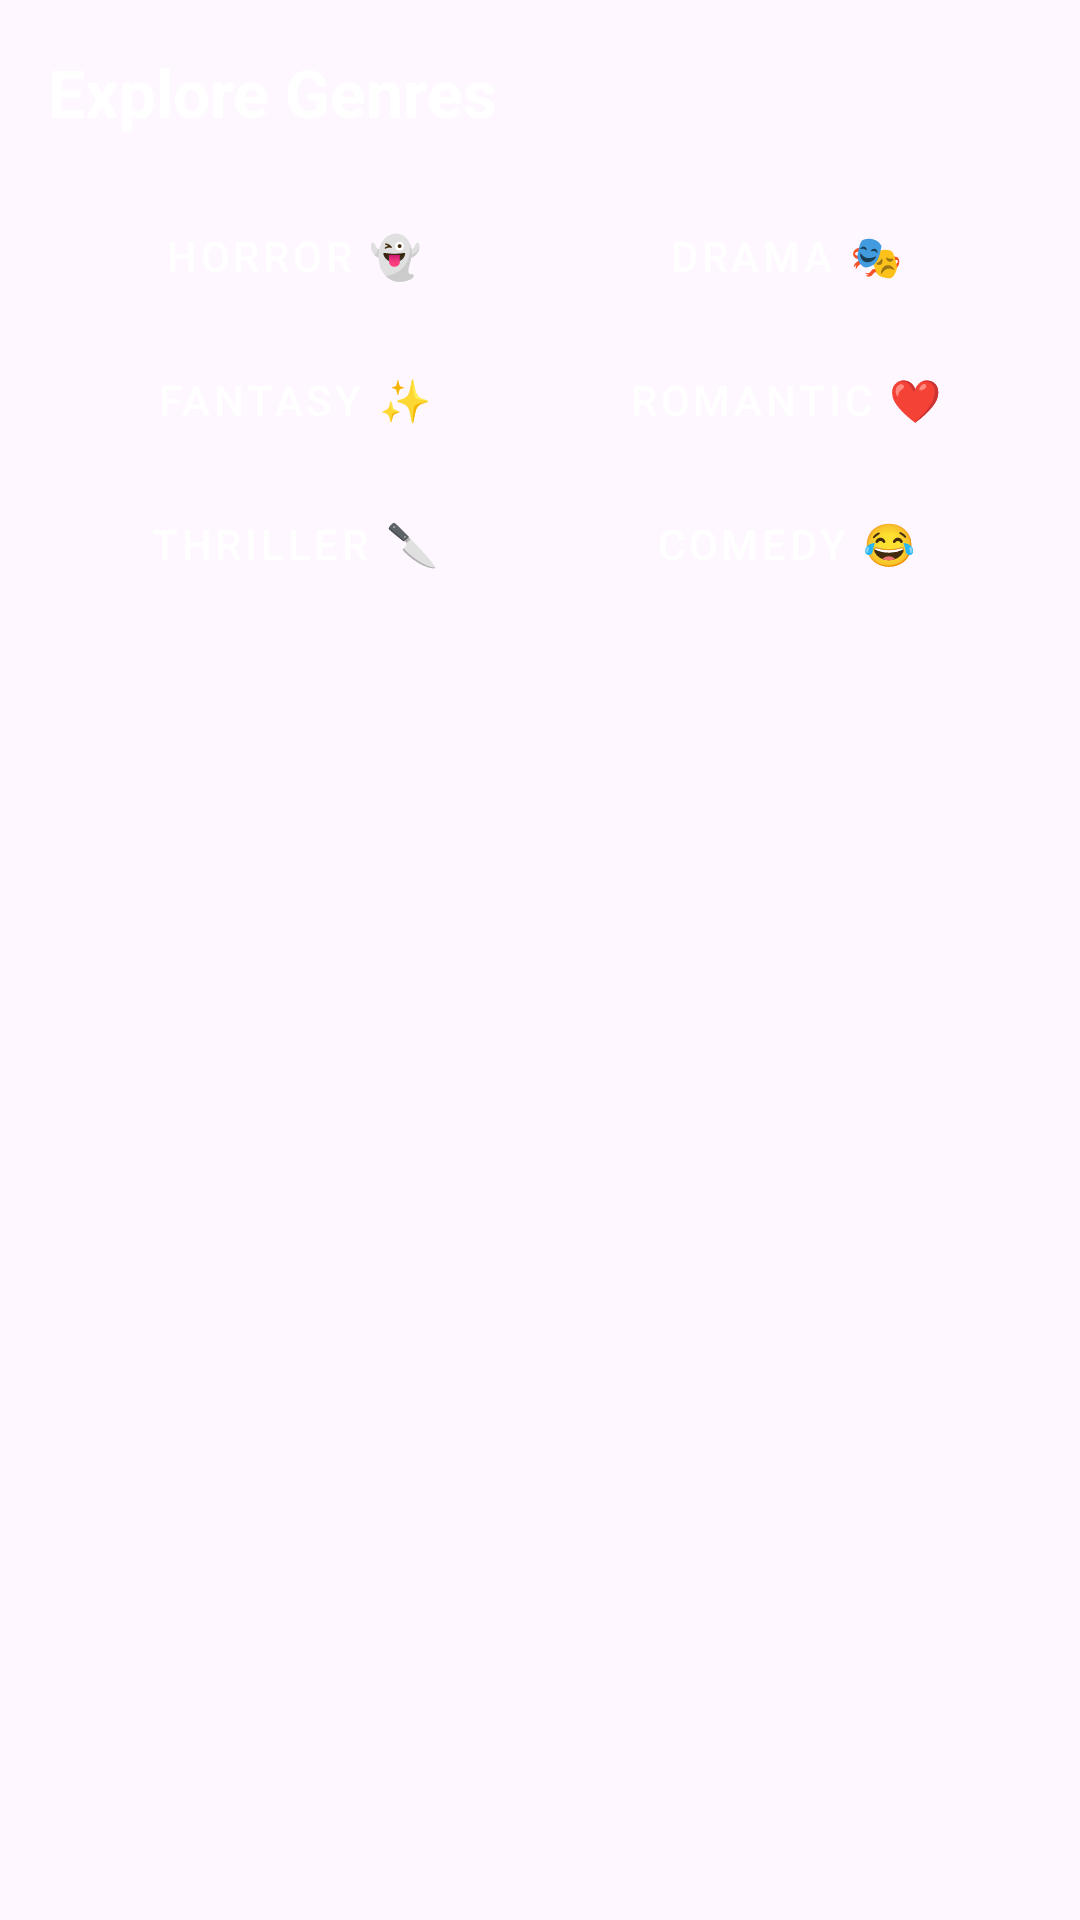

Reconstruct the res/layout file that produces this screen, plus the resources it refers to.
<!-- AndroidManifest.xml: application theme Theme._23012021079_darshan_kotadiya_MadProject -->
<!-- res/layout/section_categories.xml -->
<?xml version="1.0" encoding="utf-8"?>
<LinearLayout xmlns:android="http://schemas.android.com/apk/res/android"
    android:layout_width="match_parent"
    android:layout_height="wrap_content"
    xmlns:app="http://schemas.android.com/apk/res-auto"
    android:orientation="vertical"
    android:padding="16dp">

    <TextView
        android:layout_width="wrap_content"
        android:layout_height="wrap_content"
        android:text="Explore Genres"
        android:textColor="@android:color/white"
        android:textSize="22sp"
        android:textStyle="bold"
        android:paddingBottom="16dp"/>

    <androidx.constraintlayout.widget.ConstraintLayout
        android:layout_width="match_parent"
        android:layout_height="wrap_content">

        <androidx.constraintlayout.helper.widget.Flow
            android:layout_width="0dp"
            android:layout_height="wrap_content"
            app:flow_wrapMode="chain"
            app:flow_horizontalStyle="packed"
            app:flow_maxElementsWrap="2"
            app:layout_constraintTop_toTopOf="parent"
            app:layout_constraintStart_toStartOf="parent"
            app:layout_constraintEnd_toEndOf="parent"
            app:constraint_referenced_ids="btn_horror,btn_drama,btn_fantasy,btn_romantic,btn_thriller,btn_comedy"
            android:paddingBottom="16dp"/>

        <Button android:id="@+id/btn_horror" style="@style/Widget.MaterialComponents.Button.OutlinedButton"
            android:layout_width="0dp" android:layout_height="wrap_content"
            android:text="Horror 👻" android:textColor="@android:color/white" android:layout_margin="8dp" />

        <Button android:id="@+id/btn_drama" style="@style/Widget.MaterialComponents.Button.OutlinedButton"
            android:layout_width="0dp" android:layout_height="wrap_content"
            android:text="Drama 🎭" android:textColor="@android:color/white" android:layout_margin="8dp" />

        <Button android:id="@+id/btn_fantasy" style="@style/Widget.MaterialComponents.Button.OutlinedButton"
            android:layout_width="0dp" android:layout_height="wrap_content"
            android:text="Fantasy ✨" android:textColor="@android:color/white" android:layout_margin="8dp" />

        <Button android:id="@+id/btn_romantic" style="@style/Widget.MaterialComponents.Button.OutlinedButton"
            android:layout_width="0dp" android:layout_height="wrap_content"
            android:text="Romantic ❤️" android:textColor="@android:color/white" android:layout_margin="8dp" />

        <Button android:id="@+id/btn_thriller" style="@style/Widget.MaterialComponents.Button.OutlinedButton"
            android:layout_width="0dp" android:layout_height="wrap_content"
            android:text="Thriller 🔪" android:textColor="@android:color/white" android:layout_margin="8dp" />

        <Button android:id="@+id/btn_comedy" style="@style/Widget.MaterialComponents.Button.OutlinedButton"
            android:layout_width="0dp" android:layout_height="wrap_content"
            android:text="Comedy 😂" android:textColor="@android:color/white" android:layout_margin="8dp" />

    </androidx.constraintlayout.widget.ConstraintLayout>
</LinearLayout>
<!-- resources referenced by this layout -->
<resources>
  <style name="Theme._23012021079_darshan_kotadiya_MadProject" parent="Base.Theme._23012021079_darshan_kotadiya_MadProject" />
  <style name="Base.Theme._23012021079_darshan_kotadiya_MadProject" parent="Theme.Material3.DayNight.NoActionBar">
          
          
      </style>
</resources>
